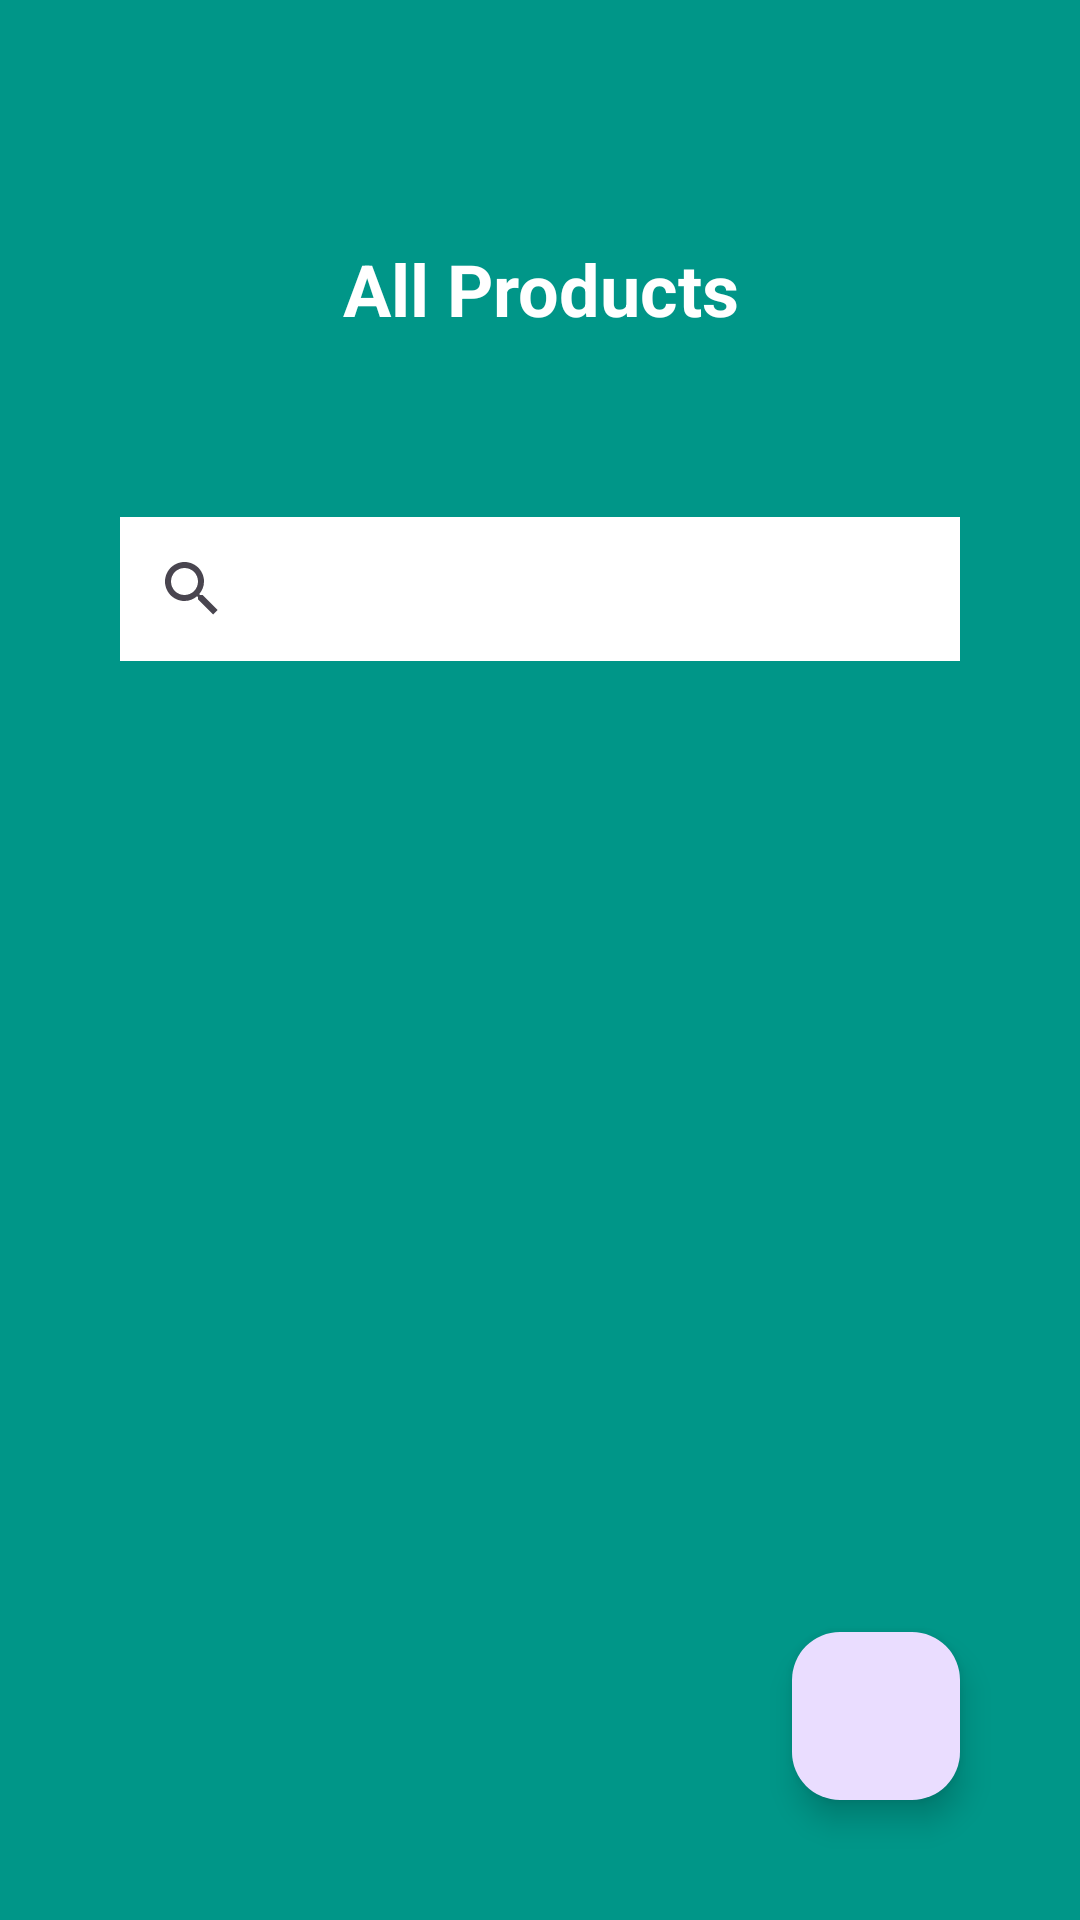

Produce the Android XML layout that renders to this screen, including the resource entries it uses.
<!-- AndroidManifest.xml: application theme Theme.TheOrganicStoreMobileApp -->
<!-- res/layout/activity_all_products.xml -->
<?xml version="1.0" encoding="utf-8"?>
<androidx.constraintlayout.widget.ConstraintLayout xmlns:android="http://schemas.android.com/apk/res/android"
    xmlns:app="http://schemas.android.com/apk/res-auto"
    android:layout_width="match_parent"
    android:layout_height="match_parent"
    android:background="#009688"
    android:orientation="vertical">

    <TextView
        android:id="@+id/textView"
        android:layout_width="match_parent"
        android:layout_height="wrap_content"
        android:padding="20dp"
        android:gravity="center"
        android:layout_marginTop="60dp"
        android:textColor="@color/white"
        android:text="All Products"
        android:textSize="24sp"
        android:textStyle="bold"
        app:layout_constraintEnd_toEndOf="parent"
        app:layout_constraintStart_toStartOf="parent"
        app:layout_constraintTop_toTopOf="parent" />

    <SearchView
        android:id="@+id/searchViewProducts"
        android:layout_width="match_parent"
        android:layout_height="wrap_content"
        android:layout_margin="40dp"
        android:background="@color/white"
        android:queryHint="Search Products"
        app:layout_constraintTop_toBottomOf="@+id/textView" />

    <androidx.recyclerview.widget.RecyclerView
        android:id="@+id/recyclerViewProducts"
        android:layout_width="match_parent"
        android:layout_height="0dp"
        android:padding="15dp"
        android:layout_marginTop="40dp"
        app:layout_constraintBottom_toBottomOf="parent"
        app:layout_constraintEnd_toEndOf="parent"

        app:layout_constraintTop_toBottomOf="@+id/searchViewProducts" />


    <com.google.android.material.floatingactionbutton.FloatingActionButton
        android:id="@+id/addProduct"
        android:layout_width="wrap_content"
        android:layout_height="wrap_content"
        android:layout_margin="40dp"
        android:src="@drawable/baseline_add_24"
        app:layout_constraintBottom_toBottomOf="parent"
        app:layout_constraintEnd_toEndOf="parent" />

</androidx.constraintlayout.widget.ConstraintLayout>
<!-- resources referenced by this layout -->
<resources>
  <style name="Theme.TheOrganicStoreMobileApp" parent="Base.Theme.TheOrganicStoreMobileApp" />
  <style name="Base.Theme.TheOrganicStoreMobileApp" parent="Theme.Material3.DayNight.NoActionBar">
          
          
      </style>
  <!-- not gathered from this repository: default colours our renderer supplied (Android Studio template values) -->
  <color name="white">#FFFFFFFF</color>
</resources>
